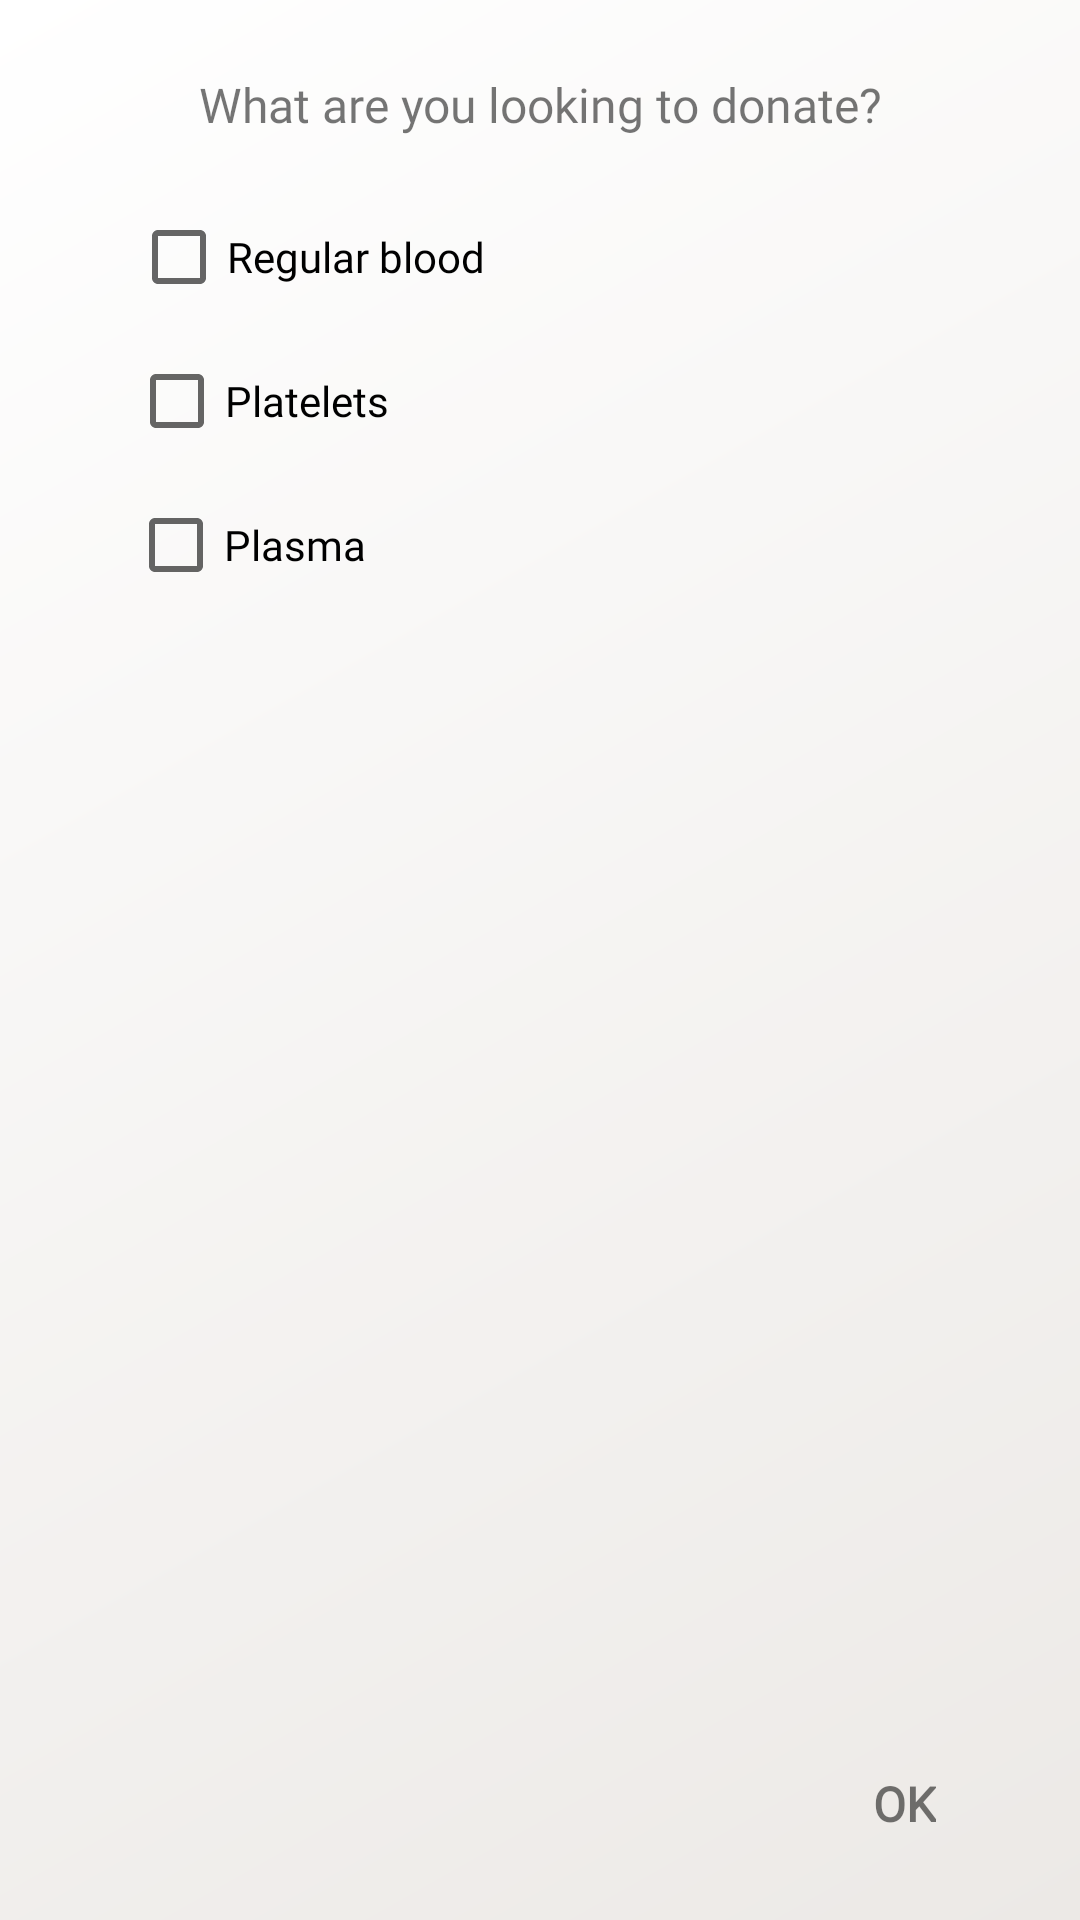

Here is an Android app screen rendered from its layout file. Give the layout XML and the strings, colors and styles it references.
<!-- AndroidManifest.xml: application theme AppTheme.NoActionBar -->
<!-- res/layout/map_dialog.xml -->
<?xml version="1.0" encoding="utf-8"?>
<androidx.constraintlayout.widget.ConstraintLayout xmlns:android="http://schemas.android.com/apk/res/android"
    xmlns:app="http://schemas.android.com/apk/res-auto"
    android:layout_width="wrap_content"
    android:background="@drawable/bg_gradient"
    android:layout_height="wrap_content"
    android:orientation="vertical"
    android:padding="24dp">

    <TextView
        android:id="@+id/popupIndicatorTV"
        android:layout_width="wrap_content"
        android:layout_height="wrap_content"
        android:fontFamily="@font/barlow_medium"
        android:text="@string/map_dialog_title"
        android:textColor="@color/ic_launcher_background"
        android:textSize="16sp"
        app:layout_constraintEnd_toEndOf="parent"
        app:layout_constraintStart_toStartOf="parent"
        app:layout_constraintTop_toTopOf="parent" />

    <CheckBox
        android:id="@+id/bloodCheckBox"
        android:layout_width="wrap_content"
        android:layout_height="wrap_content"
        android:layout_marginTop="16dp"
        android:fontFamily="@font/barlow_medium"
        android:minHeight="48dp"
        android:textColor="@color/black"
        android:text="@string/map_dialog_blood"
        app:layout_constraintEnd_toEndOf="parent"
        app:layout_constraintHorizontal_bias="0.101"
        app:layout_constraintStart_toStartOf="parent"
        app:layout_constraintTop_toBottomOf="@+id/popupIndicatorTV" />

    <CheckBox
        android:id="@+id/plasmaCheckBox"
        android:layout_width="wrap_content"
        android:layout_height="wrap_content"
        android:layout_marginTop="112dp"
        android:fontFamily="@font/barlow_medium"
        android:minHeight="48dp"
        android:textColor="@color/black"
        android:text="@string/map_dialog_plasma"
        app:layout_constraintEnd_toEndOf="parent"
        app:layout_constraintHorizontal_bias="0.08"
        app:layout_constraintStart_toStartOf="parent"
        app:layout_constraintTop_toBottomOf="@+id/popupIndicatorTV" />

    <CheckBox
        android:id="@+id/plateletsCheckBox"
        android:layout_width="wrap_content"
        android:layout_height="wrap_content"
        android:layout_marginTop="64dp"
        android:textColor="@color/black"
        android:fontFamily="@font/barlow_medium"
        android:minHeight="48dp"
        android:text="@string/map_dialog_platelets"
        app:layout_constraintEnd_toEndOf="parent"
        app:layout_constraintHorizontal_bias="0.085"
        app:layout_constraintStart_toStartOf="parent"
        app:layout_constraintTop_toBottomOf="@+id/popupIndicatorTV" />

    <TextView
        android:id="@+id/textView15"
        android:layout_width="wrap_content"
        android:layout_height="wrap_content"
        android:layout_marginEnd="24dp"
        android:layout_marginBottom="4dp"
        android:fontFamily="@font/barlow_medium"
        android:text="OK"
        android:textAlignment="center"
        android:textColor="@color/ic_launcher_background"
        android:textSize="16sp"
        android:textStyle="bold"
        app:layout_constraintBottom_toBottomOf="parent"
        app:layout_constraintEnd_toEndOf="parent" />

</androidx.constraintlayout.widget.ConstraintLayout>
<!-- resources referenced by this layout -->
<resources>
  <color name="black">#000000</color>
  <!-- drawable bg_gradient (drawable) -->
  <?xml version="1.0" encoding="utf-8"?>
  <shape xmlns:android="http://schemas.android.com/apk/res/android"
      android:shape="rectangle">
      <gradient
          android:type="linear"
          android:angle="135"
          android:startColor="#ece9e6"
          android:endColor="#ffffff" />
  
  </shape>
  <string name="map_dialog_blood">Regular blood</string>
  <string name="map_dialog_plasma">Plasma</string>
  <string name="map_dialog_platelets">Platelets</string>
  <string name="map_dialog_title">What are you looking to donate?</string>
  <style name="AppTheme.NoActionBar" parent="Theme.AppCompat.Light.DarkActionBar">
          <item name="windowActionBar">false</item>
          <item name="windowNoTitle">true</item>
          <item name="android:windowFullscreen">true</item>
      </style>
</resources>
